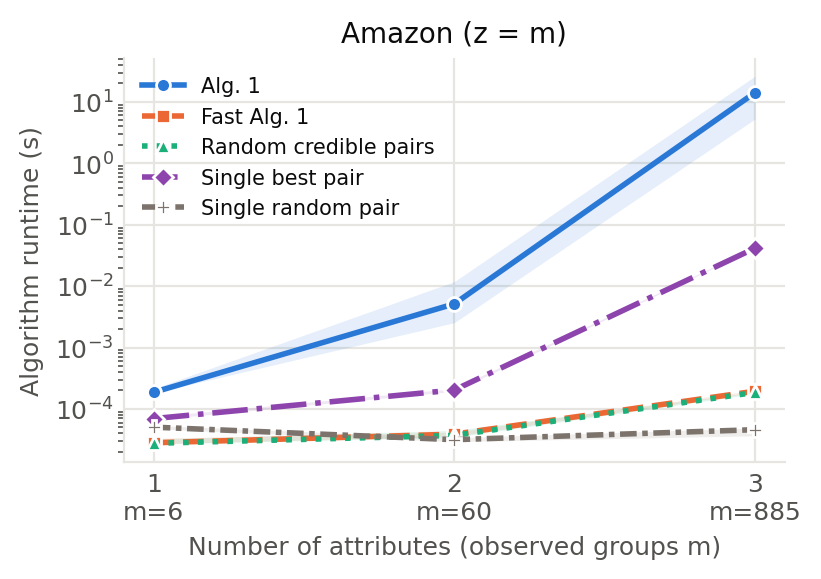

Values plotted in this chart, from the file beside it:
dataset, dataset_label, run, lambda, num_attributes, attributes, attribute_labels, cardinalities, observed_groups, possible_groups, observed_density, bias_aggregate, strategy, seconds, pairs, query_utility
amazon, Amazon, 0, 0.1, 1, ["stars_whole"], Stars, [6], 6, 6, 1.0, mean, Alg. 1, 0.08104, 3, 5.833
amazon, Amazon, 0, 0.1, 1, ["stars_whole"], Stars, [6], 6, 6, 1.0, mean, Fast Alg. 1, 2.9749993700534105e-05, 3, 5.833
amazon, Amazon, 0, 0.1, 1, ["stars_whole"], Stars, [6], 6, 6, 1.0, mean, Random credible pairs, 2.649999805726111e-05, 3, 5.833
amazon, Amazon, 0, 0.1, 1, ["stars_whole"], Stars, [6], 6, 6, 1.0, mean, Single best pair, 7.20839889254421e-05, 1, 1.944
amazon, Amazon, 0, 0.1, 2, ["stars_whole", "price_decile"], Stars × Price, [6, 10], 60, 60, 1.0, mean, Alg. 1, 0.002048, 30, 5998
amazon, Amazon, 0, 0.1, 2, ["stars_whole", "price_decile"], Stars × Price, [6, 10], 60, 60, 1.0, mean, Fast Alg. 1, 4.1332998080179095e-05, 30, 5998
amazon, Amazon, 0, 0.1, 2, ["stars_whole", "price_decile"], Stars × Price, [6, 10], 60, 60, 1.0, mean, Random credible pairs, 3.8291997043415904e-05, 30, 5952
amazon, Amazon, 0, 0.1, 2, ["stars_whole", "price_decile"], Stars × Price, [6, 10], 60, 60, 1.0, mean, Single best pair, 0.0001788, 1, 199.9
amazon, Amazon, 0, 0.1, 3, ["stars_whole", "price_decile", "bought_…, Stars × Price × Purchases, [6, 10, 30], 885, 1800, 0.4917, mean, Alg. 1, 3.401, 442, 19232493
amazon, Amazon, 0, 0.1, 3, ["stars_whole", "price_decile", "bought_…, Stars × Price × Purchases, [6, 10, 30], 885, 1800, 0.4917, mean, Fast Alg. 1, 0.001008, 442, 19232493
amazon, Amazon, 0, 0.1, 3, ["stars_whole", "price_decile", "bought_…, Stars × Price × Purchases, [6, 10, 30], 885, 1800, 0.4917, mean, Random credible pairs, 0.0001858, 442, 19115052
amazon, Amazon, 0, 0.1, 3, ["stars_whole", "price_decile", "bought_…, Stars × Price × Purchases, [6, 10, 30], 885, 1800, 0.4917, mean, Single best pair, 0.04189, 1, 43512
amazon, Amazon, 0, 0.25, 1, ["stars_whole"], Stars, [6], 6, 6, 1.0, mean, Alg. 1, 0.0001837, 3, 5.833
amazon, Amazon, 0, 0.25, 1, ["stars_whole"], Stars, [6], 6, 6, 1.0, mean, Fast Alg. 1, 3.041699528694153e-05, 3, 5.833
amazon, Amazon, 0, 0.25, 1, ["stars_whole"], Stars, [6], 6, 6, 1.0, mean, Random credible pairs, 3.762499545700848e-05, 3, 5.62
amazon, Amazon, 0, 0.25, 1, ["stars_whole"], Stars, [6], 6, 6, 1.0, mean, Single best pair, 7.075001485645771e-05, 1, 1.944
amazon, Amazon, 0, 0.25, 2, ["stars_whole", "price_decile"], Stars × Price, [6, 10], 60, 60, 1.0, mean, Alg. 1, 0.005224, 30, 5998
amazon, Amazon, 0, 0.25, 2, ["stars_whole", "price_decile"], Stars × Price, [6, 10], 60, 60, 1.0, mean, Fast Alg. 1, 3.89580090995878e-05, 30, 5998
amazon, Amazon, 0, 0.25, 2, ["stars_whole", "price_decile"], Stars × Price, [6, 10], 60, 60, 1.0, mean, Random credible pairs, 4.4666987378150225e-05, 30, 5727
amazon, Amazon, 0, 0.25, 2, ["stars_whole", "price_decile"], Stars × Price, [6, 10], 60, 60, 1.0, mean, Single best pair, 0.0002108, 1, 199.9
amazon, Amazon, 0, 0.25, 3, ["stars_whole", "price_decile", "bought_…, Stars × Price × Purchases, [6, 10, 30], 885, 1800, 0.4917, mean, Alg. 1, 5.175, 442, 19232439
amazon, Amazon, 0, 0.25, 3, ["stars_whole", "price_decile", "bought_…, Stars × Price × Purchases, [6, 10, 30], 885, 1800, 0.4917, mean, Fast Alg. 1, 0.0001798, 442, 19232439
amazon, Amazon, 0, 0.25, 3, ["stars_whole", "price_decile", "bought_…, Stars × Price × Purchases, [6, 10, 30], 885, 1800, 0.4917, mean, Random credible pairs, 0.0001932, 442, 18641056
amazon, Amazon, 0, 0.25, 3, ["stars_whole", "price_decile", "bought_…, Stars × Price × Purchases, [6, 10, 30], 885, 1800, 0.4917, mean, Single best pair, 0.04312, 1, 43512
amazon, Amazon, 0, 0.5, 1, ["stars_whole"], Stars, [6], 6, 6, 1.0, mean, Alg. 1, 0.0001822, 3, 5.833
amazon, Amazon, 0, 0.5, 1, ["stars_whole"], Stars, [6], 6, 6, 1.0, mean, Fast Alg. 1, 3.391699283383787e-05, 3, 5.833
amazon, Amazon, 0, 0.5, 1, ["stars_whole"], Stars, [6], 6, 6, 1.0, mean, Random credible pairs, 4.1292019886896014e-05, 3, 4.633
amazon, Amazon, 0, 0.5, 1, ["stars_whole"], Stars, [6], 6, 6, 1.0, mean, Single best pair, 8.691599941812456e-05, 1, 1.944
amazon, Amazon, 0, 0.5, 2, ["stars_whole", "price_decile"], Stars × Price, [6, 10], 60, 60, 1.0, mean, Alg. 1, 0.01391, 30, 5994
amazon, Amazon, 0, 0.5, 2, ["stars_whole", "price_decile"], Stars × Price, [6, 10], 60, 60, 1.0, mean, Fast Alg. 1, 4.583399277180433e-05, 30, 5994
amazon, Amazon, 0, 0.5, 2, ["stars_whole", "price_decile"], Stars × Price, [6, 10], 60, 60, 1.0, mean, Random credible pairs, 4.520799848251045e-05, 30, 5077
amazon, Amazon, 0, 0.5, 2, ["stars_whole", "price_decile"], Stars × Price, [6, 10], 60, 60, 1.0, mean, Single best pair, 0.0002173, 1, 199.9
amazon, Amazon, 0, 0.5, 3, ["stars_whole", "price_decile", "bought_…, Stars × Price × Purchases, [6, 10, 30], 885, 1800, 0.4917, mean, Alg. 1, 17.09, 442, 19232226
amazon, Amazon, 0, 0.5, 3, ["stars_whole", "price_decile", "bought_…, Stars × Price × Purchases, [6, 10, 30], 885, 1800, 0.4917, mean, Fast Alg. 1, 0.0001813, 442, 19232226
amazon, Amazon, 0, 0.5, 3, ["stars_whole", "price_decile", "bought_…, Stars × Price × Purchases, [6, 10, 30], 885, 1800, 0.4917, mean, Random credible pairs, 0.0001783, 442, 17247926
amazon, Amazon, 0, 0.5, 3, ["stars_whole", "price_decile", "bought_…, Stars × Price × Purchases, [6, 10, 30], 885, 1800, 0.4917, mean, Single best pair, 0.04056, 1, 43512
amazon, Amazon, 0, 1.0, 1, ["stars_whole"], Stars, [6], 6, 6, 1.0, mean, Alg. 1, 0.0002155, 3, 5.406
amazon, Amazon, 0, 1.0, 1, ["stars_whole"], Stars, [6], 6, 6, 1.0, mean, Fast Alg. 1, 3.32500203512609e-05, 3, 5.406
amazon, Amazon, 0, 1.0, 1, ["stars_whole"], Stars, [6], 6, 6, 1.0, mean, Random credible pairs, 2.7582980692386627e-05, 3, 5.192
amazon, Amazon, 0, 1.0, 1, ["stars_whole"], Stars, [6], 6, 6, 1.0, mean, Single best pair, 6.970798131078482e-05, 1, 1.944
amazon, Amazon, 0, 1.0, 2, ["stars_whole", "price_decile"], Stars × Price, [6, 10], 60, 60, 1.0, mean, Alg. 1, 0.01357, 30, 5973
amazon, Amazon, 0, 1.0, 2, ["stars_whole", "price_decile"], Stars × Price, [6, 10], 60, 60, 1.0, mean, Fast Alg. 1, 3.779100370593369e-05, 30, 5973
amazon, Amazon, 0, 1.0, 2, ["stars_whole", "price_decile"], Stars × Price, [6, 10], 60, 60, 1.0, mean, Random credible pairs, 5.470801261253655e-05, 30, 3387
amazon, Amazon, 0, 1.0, 2, ["stars_whole", "price_decile"], Stars × Price, [6, 10], 60, 60, 1.0, mean, Single best pair, 0.0002204, 1, 199.9
amazon, Amazon, 0, 1.0, 3, ["stars_whole", "price_decile", "bought_…, Stars × Price × Purchases, [6, 10, 30], 885, 1800, 0.4917, mean, Alg. 1, 37.13, 442, 19231331
amazon, Amazon, 0, 1.0, 3, ["stars_whole", "price_decile", "bought_…, Stars × Price × Purchases, [6, 10, 30], 885, 1800, 0.4917, mean, Fast Alg. 1, 0.0001928, 442, 19231331
amazon, Amazon, 0, 1.0, 3, ["stars_whole", "price_decile", "bought_…, Stars × Price × Purchases, [6, 10, 30], 885, 1800, 0.4917, mean, Random credible pairs, 0.0001815, 439, 13839570
amazon, Amazon, 0, 1.0, 3, ["stars_whole", "price_decile", "bought_…, Stars × Price × Purchases, [6, 10, 30], 885, 1800, 0.4917, mean, Single best pair, 0.04109, 1, 43512
amazon, Amazon, 1, 0.1, 1, ["stars_whole"], Stars, [6], 6, 6, 1.0, mean, Alg. 1, 0.0001764, 3, 5.833
amazon, Amazon, 1, 0.1, 1, ["stars_whole"], Stars, [6], 6, 6, 1.0, mean, Fast Alg. 1, 2.6958005037158728e-05, 3, 5.833
amazon, Amazon, 1, 0.1, 1, ["stars_whole"], Stars, [6], 6, 6, 1.0, mean, Random credible pairs, 2.5332992663607e-05, 3, 5.833
amazon, Amazon, 1, 0.1, 1, ["stars_whole"], Stars, [6], 6, 6, 1.0, mean, Single best pair, 6.26669789198786e-05, 1, 1.944
amazon, Amazon, 1, 0.1, 2, ["stars_whole", "price_decile"], Stars × Price, [6, 10], 60, 60, 1.0, mean, Alg. 1, 0.002348, 30, 5998
amazon, Amazon, 1, 0.1, 2, ["stars_whole", "price_decile"], Stars × Price, [6, 10], 60, 60, 1.0, mean, Fast Alg. 1, 3.4167023841291666e-05, 30, 5998
amazon, Amazon, 1, 0.1, 2, ["stars_whole", "price_decile"], Stars × Price, [6, 10], 60, 60, 1.0, mean, Random credible pairs, 3.125000512227416e-05, 30, 5977
amazon, Amazon, 1, 0.1, 2, ["stars_whole", "price_decile"], Stars × Price, [6, 10], 60, 60, 1.0, mean, Single best pair, 0.0001963, 1, 199.9
amazon, Amazon, 1, 0.1, 3, ["stars_whole", "price_decile", "bought_…, Stars × Price × Purchases, [6, 10, 30], 885, 1800, 0.4917, mean, Alg. 1, 4.23, 442, 19232499
amazon, Amazon, 1, 0.1, 3, ["stars_whole", "price_decile", "bought_…, Stars × Price × Purchases, [6, 10, 30], 885, 1800, 0.4917, mean, Fast Alg. 1, 0.0001865, 442, 19232499
amazon, Amazon, 1, 0.1, 3, ["stars_whole", "price_decile", "bought_…, Stars × Price × Purchases, [6, 10, 30], 885, 1800, 0.4917, mean, Random credible pairs, 0.0001878, 442, 19148735
amazon, Amazon, 1, 0.1, 3, ["stars_whole", "price_decile", "bought_…, Stars × Price × Purchases, [6, 10, 30], 885, 1800, 0.4917, mean, Single best pair, 0.03986, 1, 43512
... 240 more rows
